Labelled photos from "Dataset", an image-classification folder in BHISHMA108/Smart-Vision-Flipkart-Grid-6.0-Project. The possible labels are: fully ripe, overripe, perished, semi ripe, unripe.

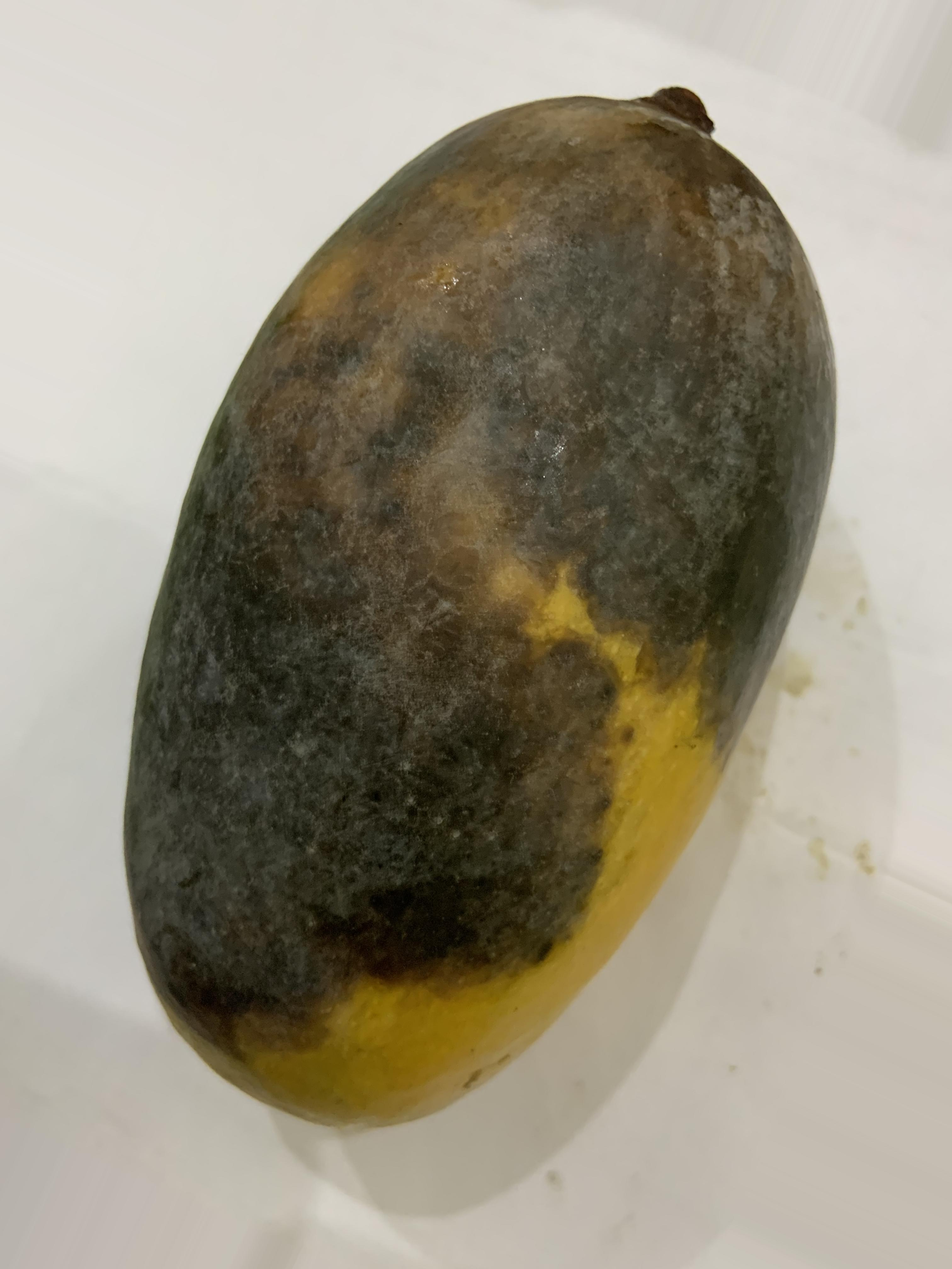
Label: perished

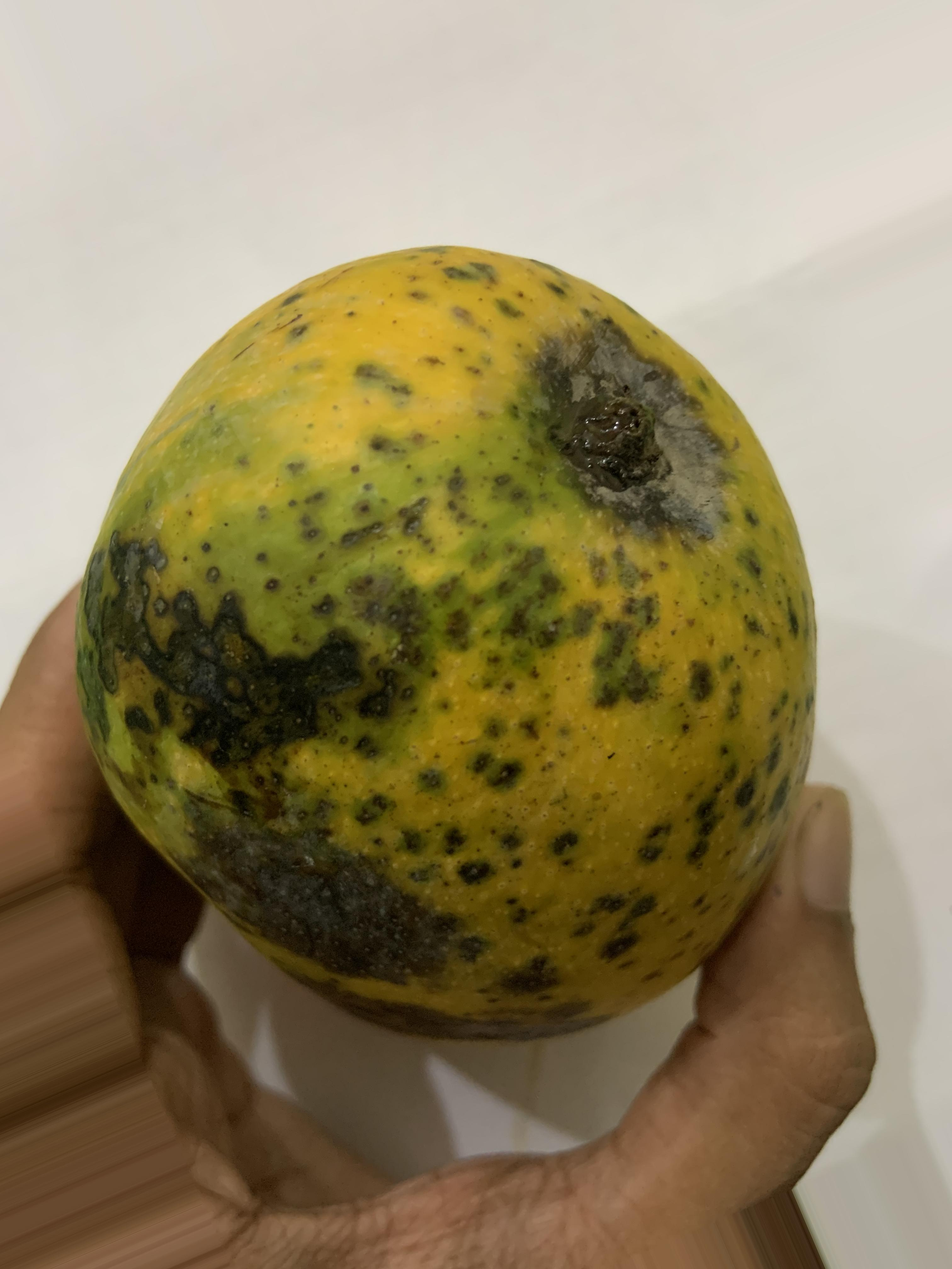
Label: overripe

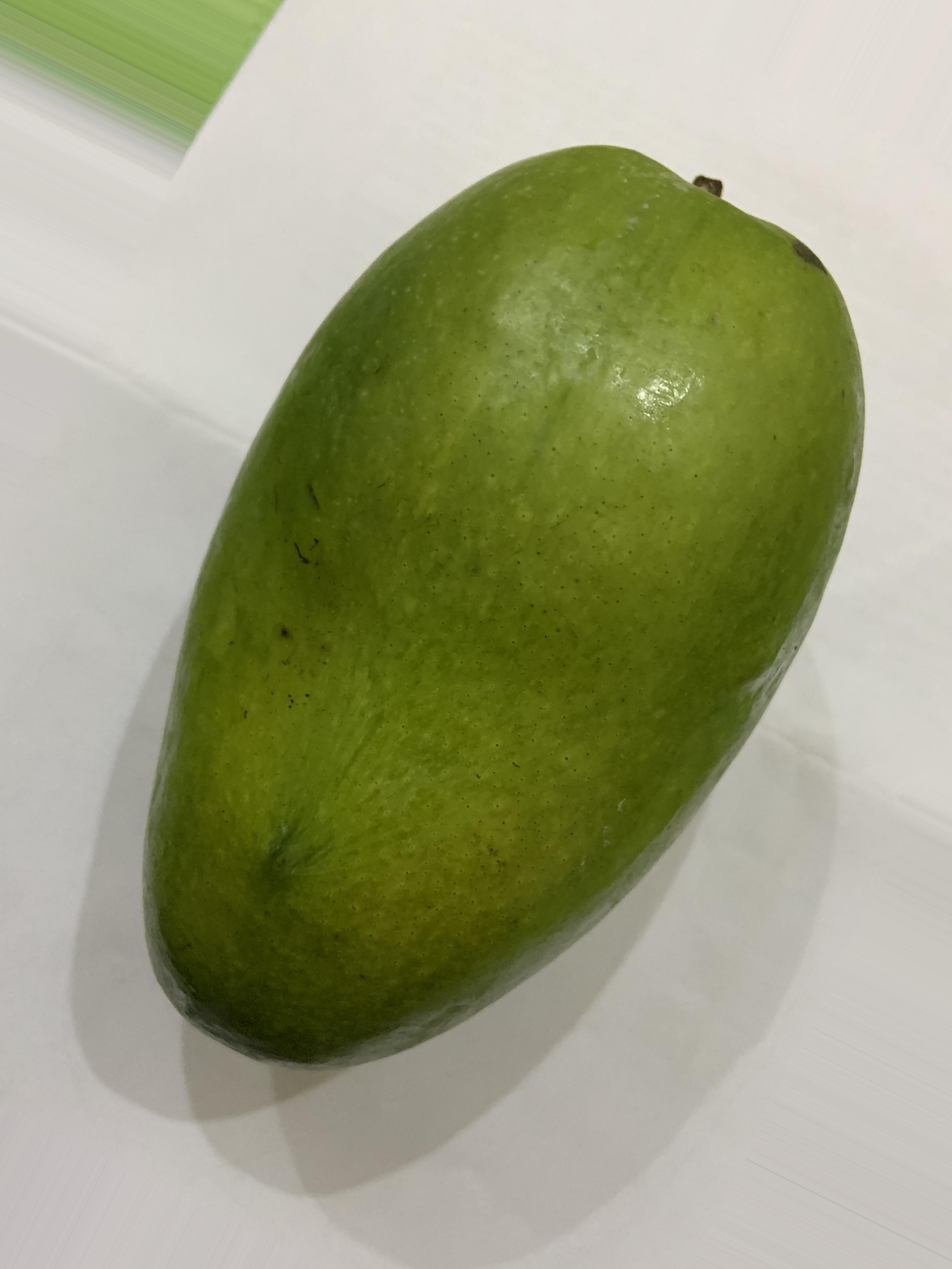
Label: semi ripe

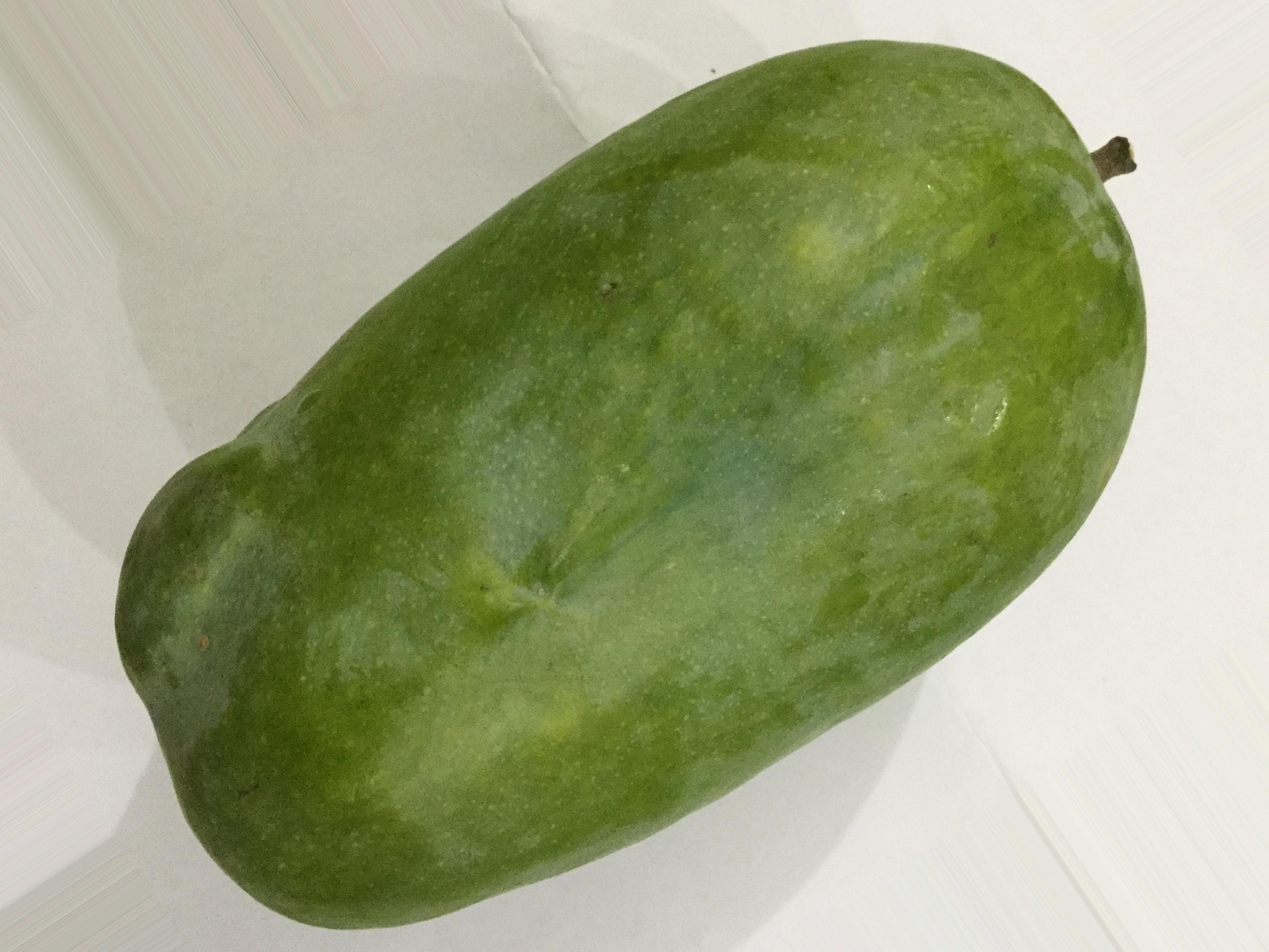
Label: unripe

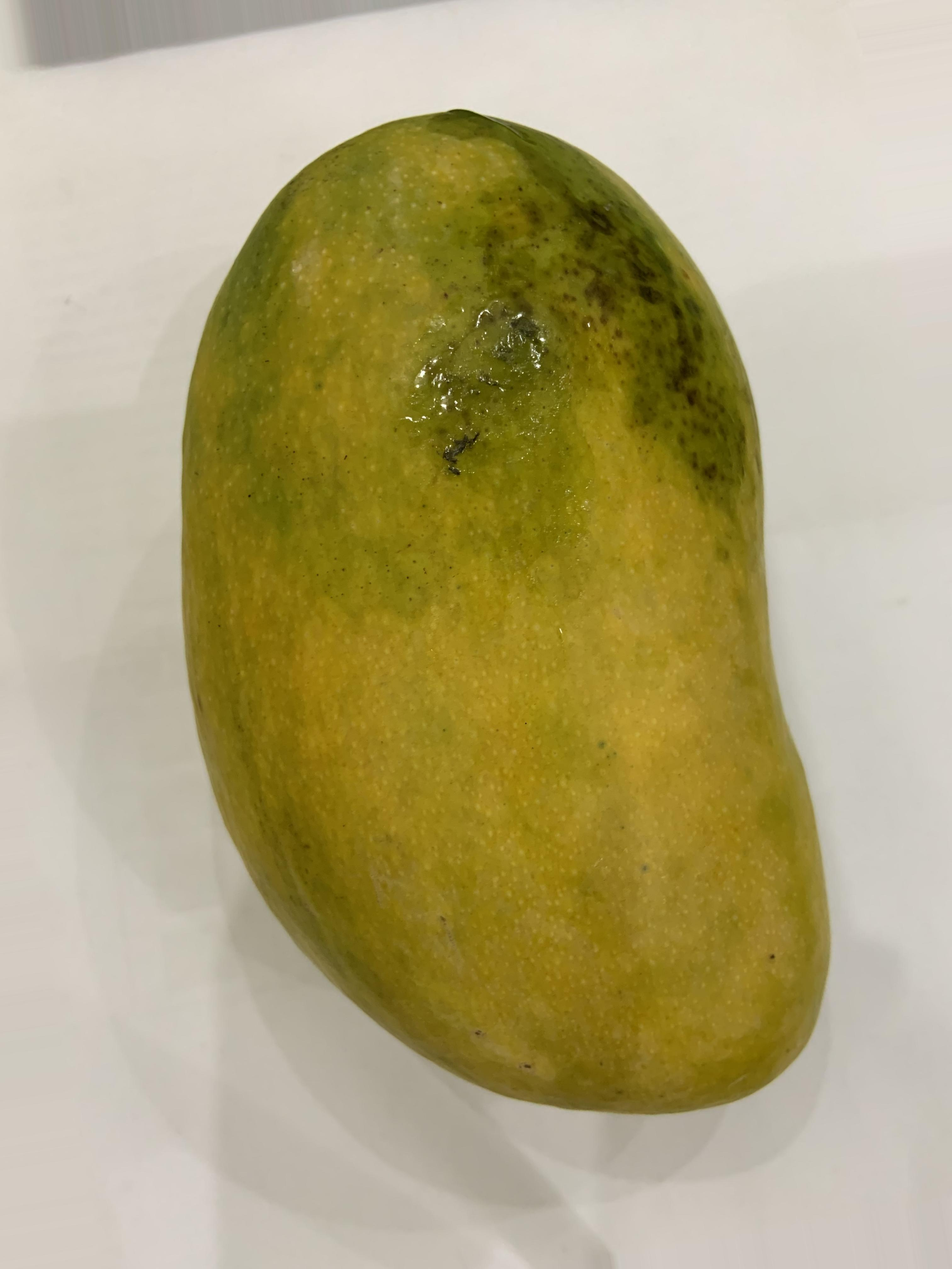
Label: fully ripe

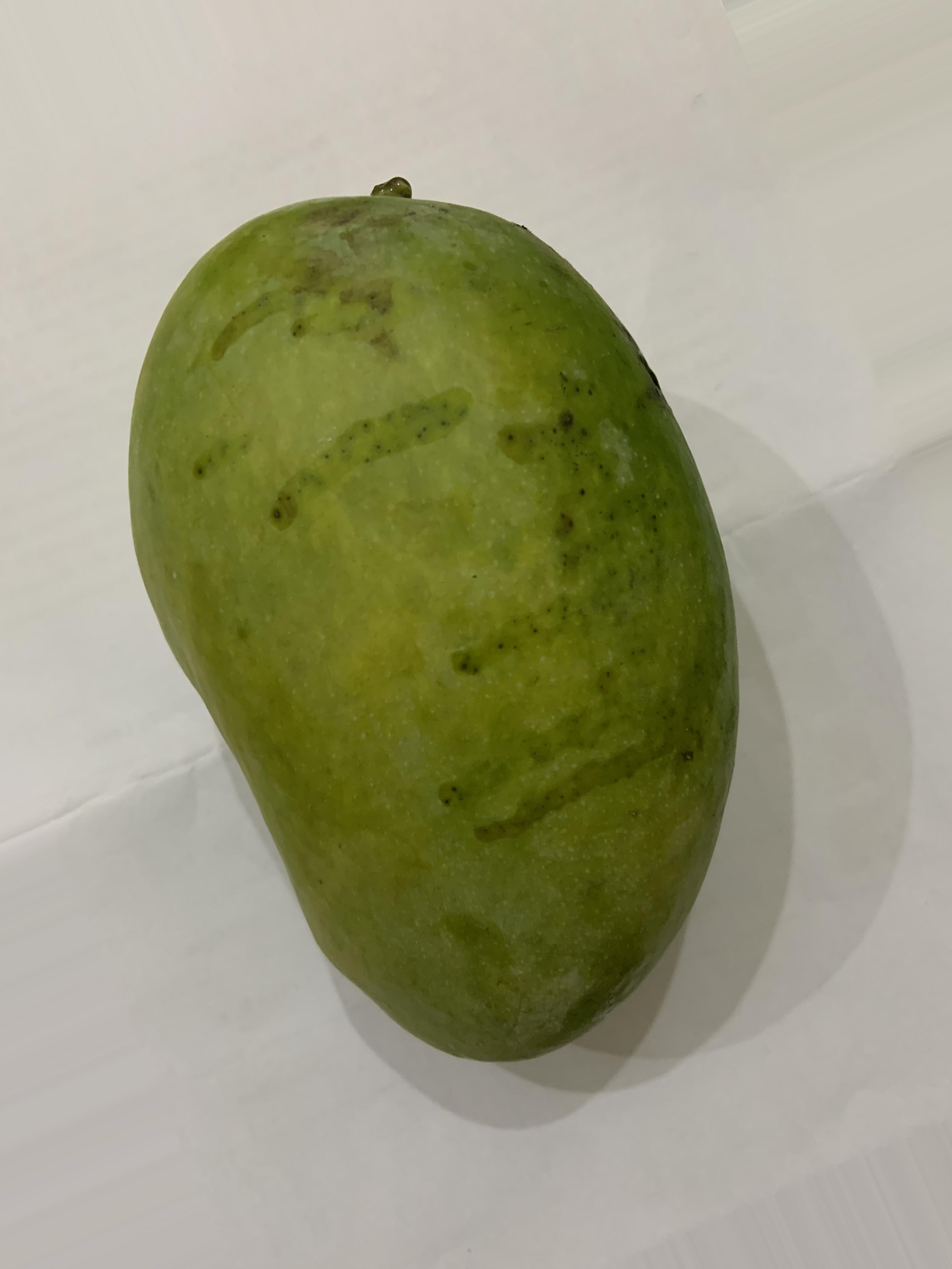
Label: unripe
